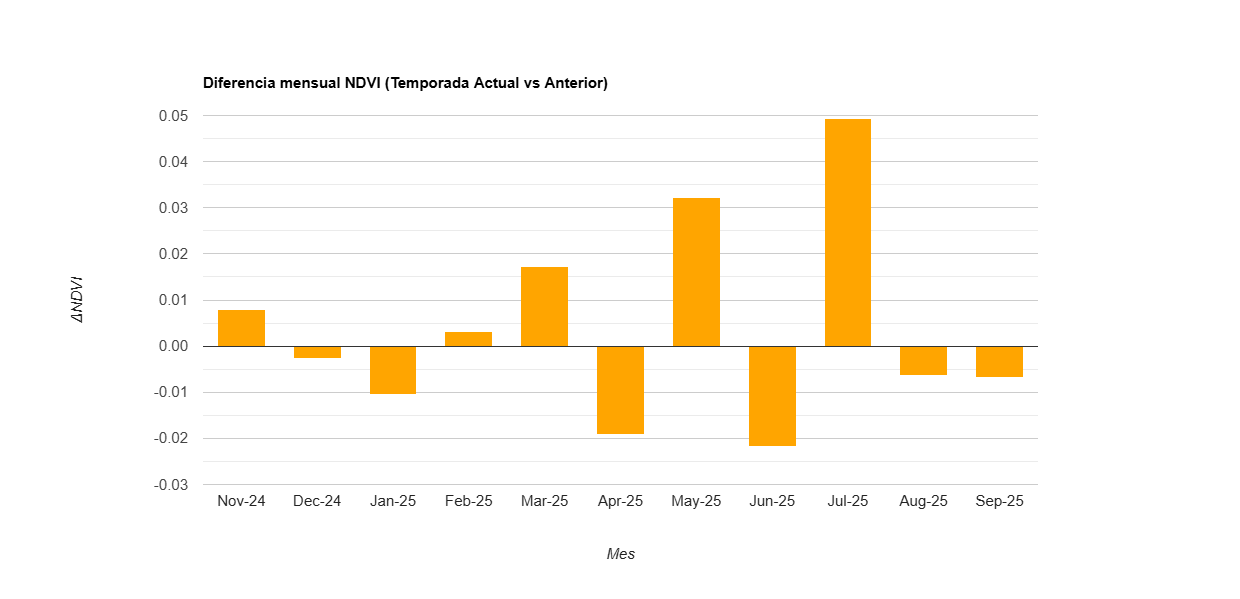

The data file committed next to this chart (first rows):
label, diff
Nov-24, 0.008
Dec-24, -0.003
Jan-25, -0.011
Feb-25, 0.003
Mar-25, 0.017
Apr-25, -0.019
May-25, 0.032
Jun-25, -0.022
Jul-25, 0.049
Aug-25, -0.006
Sep-25, -0.007
